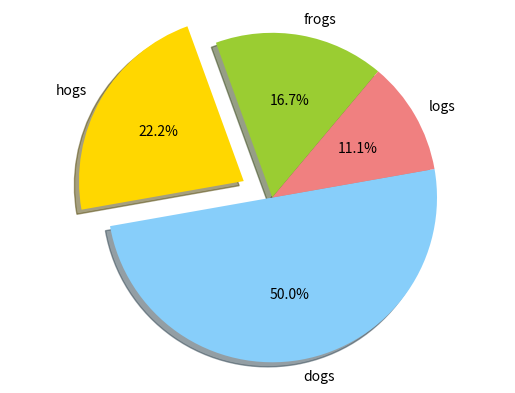

The script that saved this image:
# -*- coding: utf-8 -*-
"""
Created on Wed Jun  6 16:07:55 2018

[redacted]
"""
import matplotlib.pyplot as plt
labels='frogs','hogs','dogs','logs'
sizes=15,20,45,10
colors='yellowgreen','gold','lightskyblue','lightcoral'
explode=0,0.2,0,0
plt.pie(sizes,explode=explode,labels=labels,colors=colors,autopct='%1.1f%%',shadow=True,startangle=50)
plt.axis('equal')
plt.show()